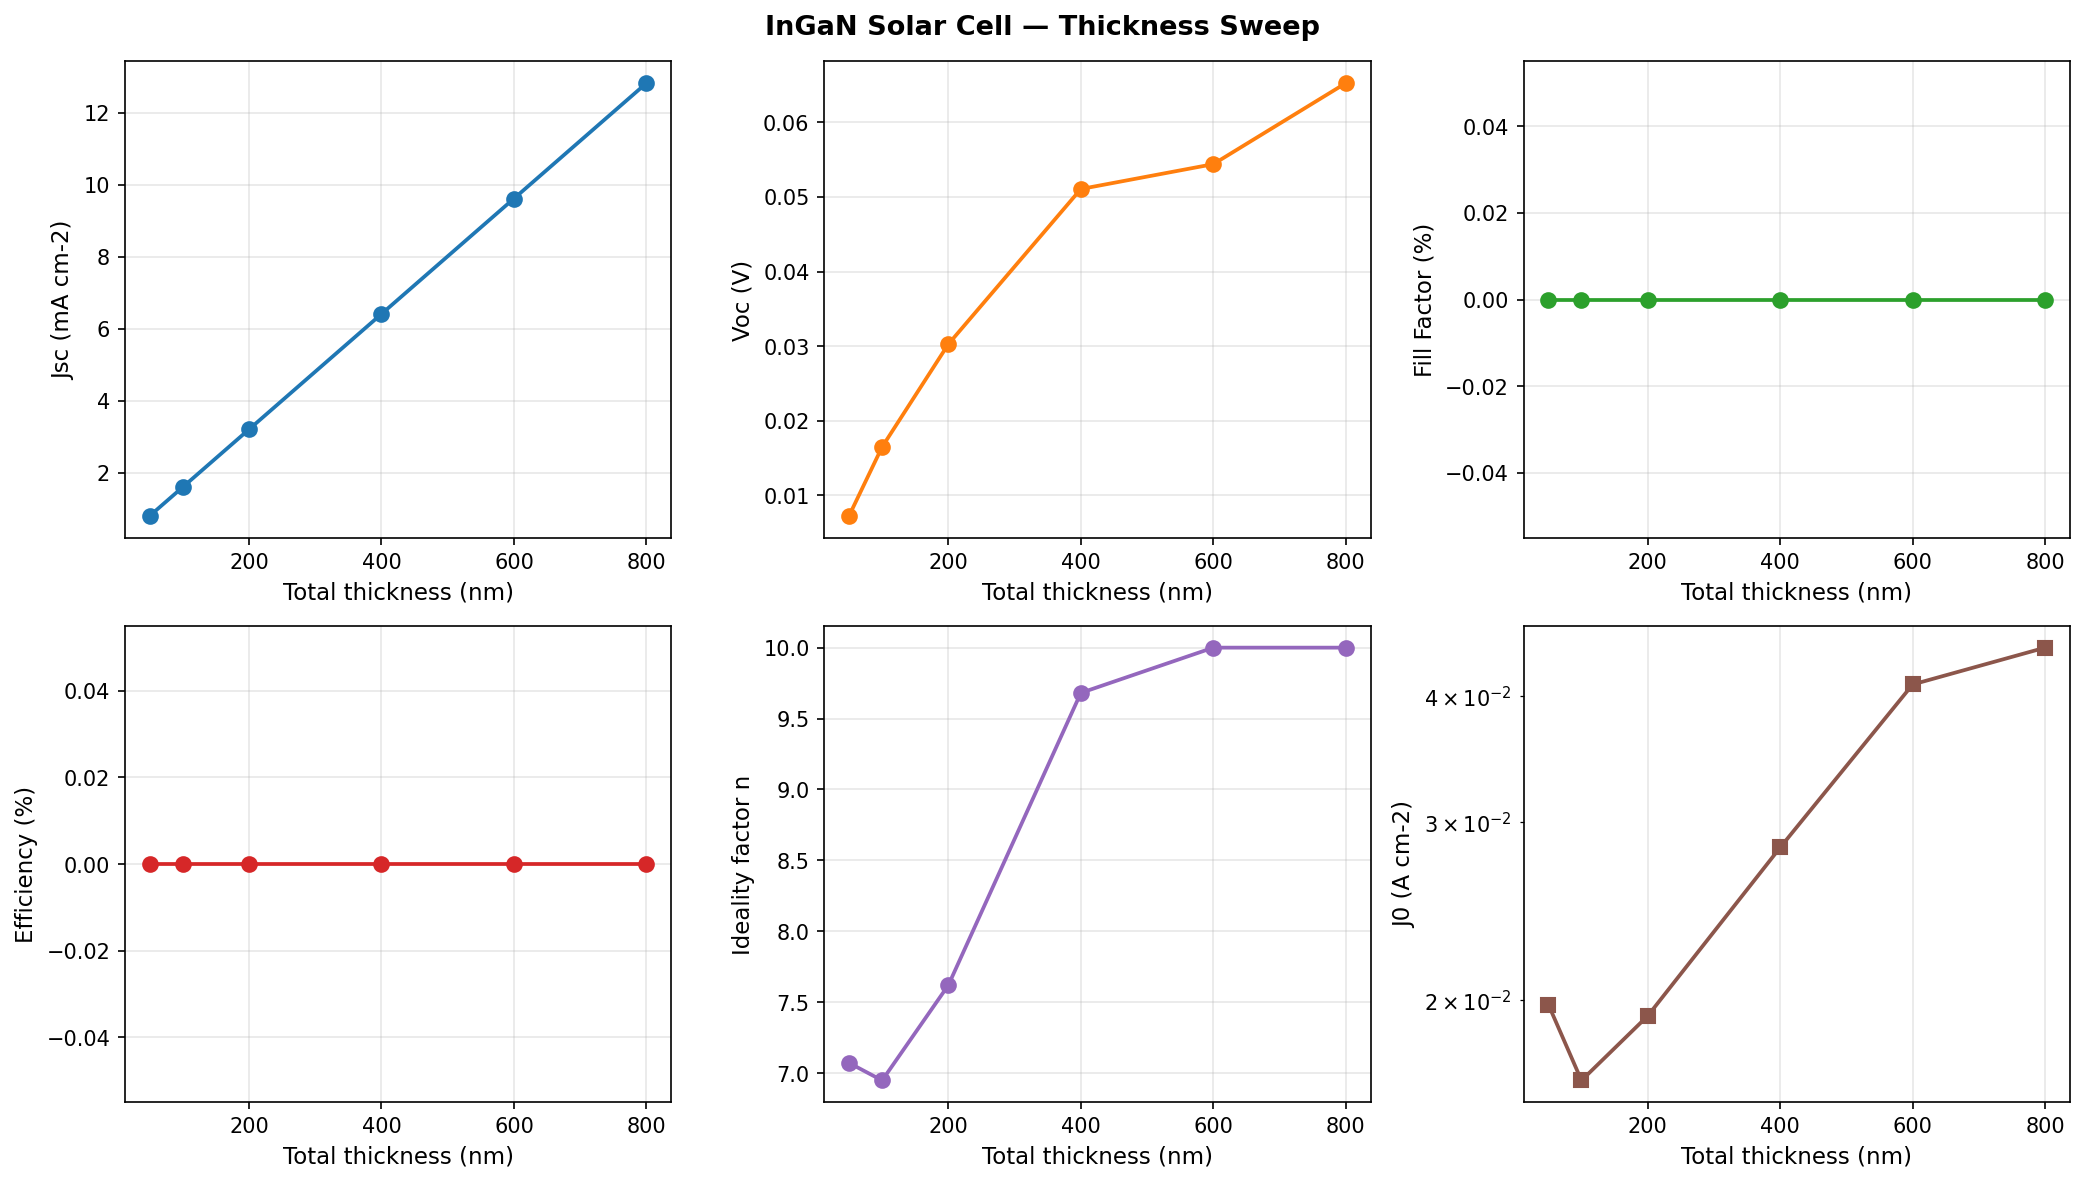

Source data for this figure (header and first rows):
param_value, Jsc_mA_cm2, Voc_V, FF, eta_pct, n, J0_A_cm2
50.0, 0.8011, 0.00725, 0, 0, 7.072, 1.9803e-02
100.0, 1.602, 0.0165, 0, 0, 6.948, 1.6657e-02
200.0, 3.204, 0.03026, 0, 0, 7.62, 1.9296e-02
400.0, 6.409, 0.05105, 0, 0, 9.681, 2.8322e-02
600.0, 9.613, 0.05438, 0, 0, 10, 4.1060e-02
800.0, 12.82, 0.06524, 0, 0, 10, 4.4654e-02
